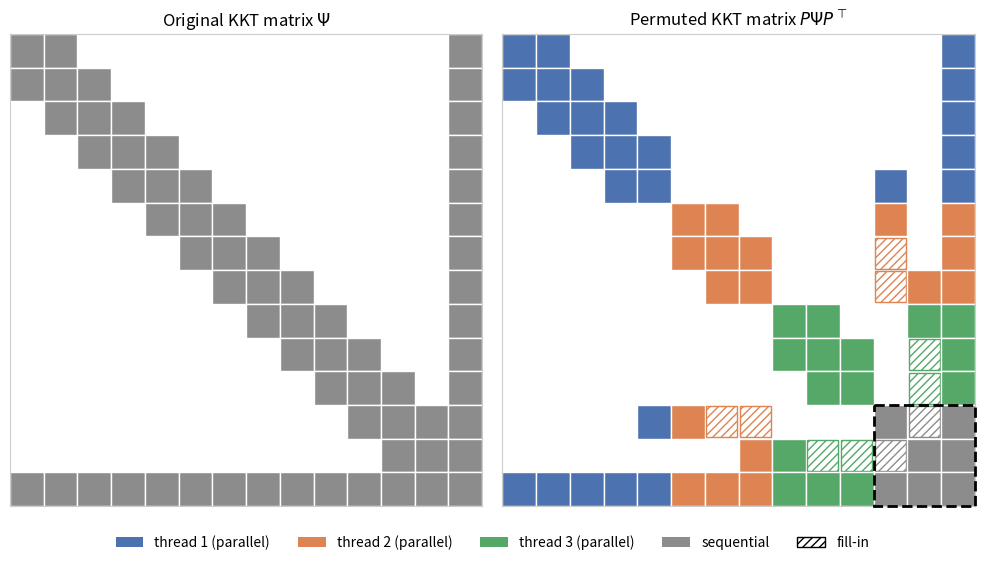

Recreate this plot in Python.
# Generates multistage_partitioning.svg illustrating the partitioning of the
# sparse_multistage_parallel KKT solver.
import matplotlib.pyplot as plt
from matplotlib.patches import Patch, Rectangle

# 13 stage blocks split into 3 segments (5 | sep | 3 | sep | 3) plus global block
segments = [[0, 1, 2, 3, 4], [6, 7, 8], [10, 11, 12]]
separators = [5, 9]
n_stages = 13
G = n_stages  # index of global block

seg_of = {i: k for k, seg in enumerate(segments) for i in seg}
serial = set(separators) | {G}

colors = ['#4C72B0', '#DD8452', '#55A868']
serial_color = '#8C8C8C'


def nonzero(i, j):
    return i == G or j == G or abs(i - j) <= 1


def fill_in(i, j):
    # coupling of segment k > 0 with its preceding separator becomes dense
    for k in range(1, len(segments)):
        sep = separators[k - 1]
        if (i == sep and j in segments[k]) or (j == sep and i in segments[k]):
            return not nonzero(i, j)
    # consecutive separators get coupled through the segment in between
    if i in separators and j in separators:
        return i != j
    return False


def block_color(i, j):
    if i in serial and j in serial:
        return serial_color
    return colors[seg_of[i] if i not in serial else seg_of[j]]


def draw(ax, order, parallel):
    pos = {b: p for p, b in enumerate(order)}
    n = len(order)
    for i in order:
        for j in order:
            x, y = pos[j], pos[i]
            if nonzero(i, j):
                color = block_color(i, j) if parallel else serial_color
                ax.add_patch(Rectangle((x, y), 1, 1, facecolor=color, edgecolor='white', lw=1))
            elif parallel and fill_in(i, j):
                # inset to match the visible size of the nonzero blocks
                d = 0.04
                ax.add_patch(Rectangle((x + d, y + d), 1 - 2 * d, 1 - 2 * d, facecolor='white',
                                       edgecolor=block_color(i, j), hatch='////', lw=1))
    ax.set_xlim(0, n)
    ax.set_ylim(n, 0)
    ax.set_aspect('equal')
    ax.set_xticks([])
    ax.set_yticks([])
    for s in ax.spines.values():
        s.set_color('#cccccc')


fig, axes = plt.subplots(1, 2, figsize=(10, 5.4))

original = list(range(n_stages)) + [G]
draw(axes[0], original, False)
axes[0].set_title('Original KKT matrix $\\Psi$')

permuted = [i for seg in segments for i in seg] + separators + [G]
draw(axes[1], permuted, True)
axes[1].set_title('Permuted KKT matrix $P \\Psi P^\\top$')

# outline the sequential reduced system
n_par = sum(len(s) for s in segments)
n = len(permuted)
axes[1].add_patch(Rectangle((n_par, n_par), n - n_par, n - n_par, fill=False, edgecolor='black', lw=2, ls='--',
                           clip_on=False, zorder=3))

legend = [Patch(facecolor=c, label=f'thread {k + 1} (parallel)') for k, c in enumerate(colors)]
legend.append(Patch(facecolor=serial_color, label='sequential'))
legend.append(Patch(facecolor='white', edgecolor='black', hatch='////', label='fill-in'))
fig.legend(handles=legend, loc='lower center', ncol=5, frameon=False)

fig.tight_layout(rect=(0, 0.07, 1, 1))
fig.savefig('multistage_partitioning.svg', bbox_inches='tight')
